Run: headless pygame with SDL's dummy video driver; simulated clock (each Clock.tick advances the game by its frame time, no real sleeping); random seed 0; keys injected as events and as key.get_pressed() state; no mouse input.
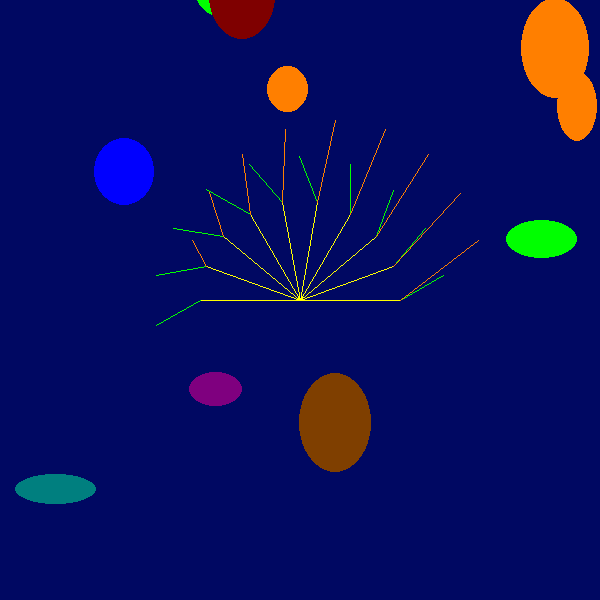
Frame 1 of 4 · flips 1–60 · no input
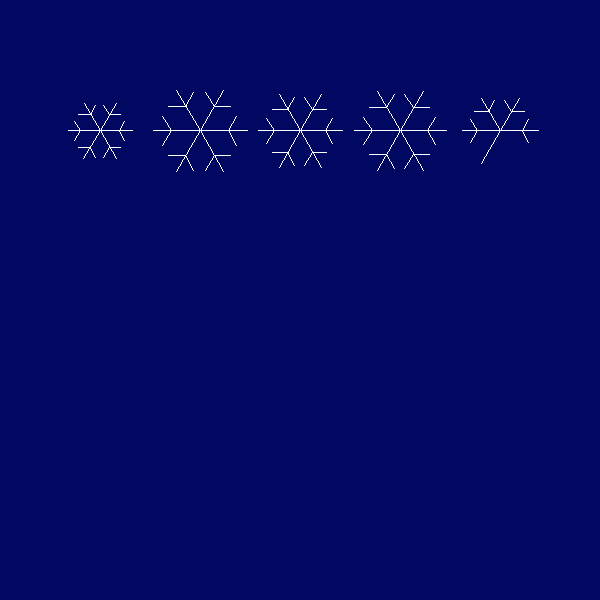
Frame 2 of 4 · flips 61–180 · tapped SPACE, RETURN · held RIGHT (→), D
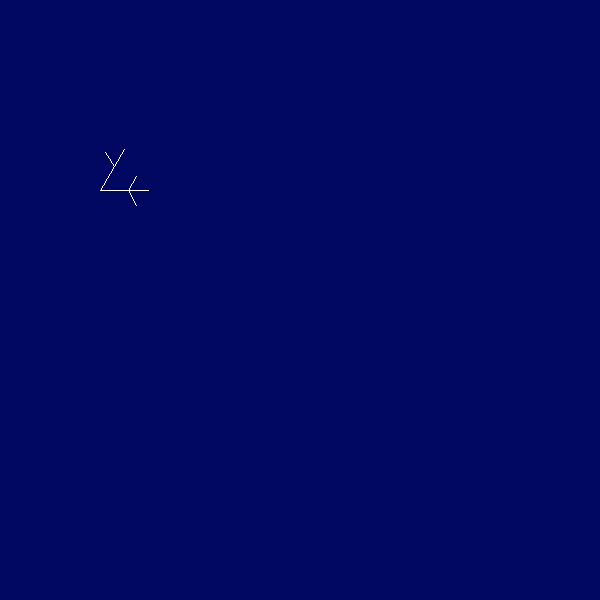
Frame 3 of 4 · flips 181–300 · held DOWN (↓), S
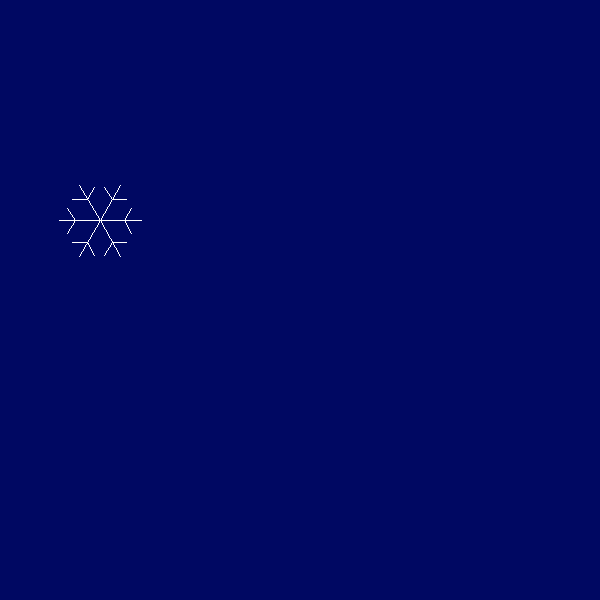
Frame 4 of 4 · flips 301–420 · held LEFT (←), A, UP (↑), W

The pygame program that drew these frames:

#!/usr/bin/env python
# -*- coding: utf-8 -*-

"""
    Библиотека для рисования графических примитивов
    v 2.2
"""

from __future__ import print_function

import math
import time
from random import choice, randint

import pygame
import pygame.locals as pgl

_is_inited = False
_screen = None
_background = None
_exit_performed = False

background_color = (0, 8, 98)
resolution = (600, 600)
caption = 'Draw the sky'

COLOR_WHITE = (255, 255, 255)
COLOR_BLACK = (0, 0, 0)

COLOR_RED = (255, 0, 0)
COLOR_ORANGE = (255, 127, 0)
COLOR_YELLOW = (255, 255, 0)
COLOR_GREEN = (0, 255, 0)
COLOR_CYAN = (0, 255, 255)
COLOR_BLUE = (0, 0, 255)
COLOR_PURPLE = (255, 0, 255)

COLOR_DARK_YELLOW = (127, 127, 0)
COLOR_DARK_ORANGE = (127, 63, 0)
COLOR_DARK_RED = (127, 0, 0)
COLOR_DARK_GREEN = (0, 127, 0)
COLOR_DARK_CYAN = (0, 127, 127)
COLOR_DARK_BLUE = (0, 0, 127)
COLOR_DARK_PURPLE = (127, 0, 127)


def _init():
    """
        Инициализация экрана для рисования
    """
    global _screen, _background, _is_inited
    if not _is_inited:
        pygame.init()
        screen_rectangle = pgl.Rect((0, 0), resolution)
        _screen = pygame.display.set_mode(screen_rectangle.size)
        pygame.display.set_caption(caption)
        _background = pygame.Surface(_screen.get_size())  # и ее размер
        _background = _background.convert()
        _background.fill(background_color)  # заполняем цветом
        _screen.blit(_background, (0, 0))
        pygame.display.flip()
        _is_inited = True


def _to_screen(x, y):
    """
        Преобразовать координаты к экранным
    """
    return int(x), resolution[1] - int(y)


def _to_screen_rect(left_bottom, right_top):
    """
        Получить прямоуголник в экранных координатах, готовый к отрисовке
    """
    width_height = (right_top.x - left_bottom.x, right_top.y - left_bottom.y)
    return pgl.Rect((left_bottom.x, resolution[1] - right_top.y), width_height)


def user_want_exit(sleep_time=0.0):
    """
        проверка ввода от пользователя
    """
    global _exit_performed
    if _exit_performed:
        return True
    if sleep_time:
        sleep(sleep_time)
    try:
        for event in pygame.event.get():
            if (event.type == pgl.QUIT) \
                    or (event.type == pgl.KEYDOWN and event.key == pgl.K_ESCAPE) \
                    or (event.type == pgl.KEYDOWN and event.key == pgl.K_q):
                _exit_performed = True
                break
        else:
            _exit_performed = False
        pygame.event.pump()
    except pygame.error:
        _exit_performed = True
    return _exit_performed


def end():
    """
        Завершение процесса рисования и ожидание закрытия окна
    """
    global _exit_performed
    while not _exit_performed:
        _exit_performed = user_want_exit(sleep_time=0.1)


def _is_point(param):
    """
        является ли параметр координатой?
    """
    return isinstance(param, Point)


def _contain_points(point_list):
    """
        все ли элементы списка - координаты?
    """
    return all([True for elem in point_list if not _is_point(elem)])


def invert_color(color):
    """
        Инвертировать цвет (выдать комплиментарный по RGB)
    """
    return tuple(255 - i for i in color)


def random_number(a=0, b=300):
    """
        Выдать случайное целое из диапазона [a,b]
    """
    return randint(a, b)


def random_color():
    """
        Выдать случайный цвет из набора предопределенных
    """
    colors = [
        COLOR_RED,
        COLOR_ORANGE,
        COLOR_YELLOW,
        COLOR_GREEN,
        COLOR_CYAN,
        COLOR_BLUE,
        COLOR_PURPLE,
        COLOR_DARK_YELLOW,
        COLOR_DARK_ORANGE,
        COLOR_DARK_RED,
        COLOR_DARK_GREEN,
        COLOR_DARK_CYAN,
        COLOR_DARK_BLUE,
        COLOR_DARK_PURPLE,
    ]
    return choice(colors)


def random_point():
    """
        Сгенерировать случнайную точку внутри области рисования
    """
    return Point()


def line(start_point, end_point, color=COLOR_YELLOW):
    """
        Нарисовать линию цветом color 
        Начиная с точки start 
        Заканчивая точкой end
    """
    if not _is_point(start_point) or not _is_point(end_point):
        print("'start' and 'end' params must be point (x,y,)")
        return
    _init()
    pygame.draw.line(_screen, color,
                     start_point.to_screen(), end_point.to_screen())
    pygame.display.flip()


def lines(point_list, color=COLOR_YELLOW, closed=False):
    """
        Нарисовать ломанную линию цветом color 
        Координаты вершин передаются в списке point_list
        Если closed=True - соединить первую и последнюю точки
    """
    if not _contain_points(point_list):
        print("'point_list' param must contain only points (x,y,)")
        return
    _init()
    converted_point_list = [pos.to_screen() for pos in point_list]
    pygame.draw.lines(_screen, color, closed, converted_point_list)
    pygame.display.flip()


def circle(center_position, radius=50, color=COLOR_YELLOW, width=1):
    """
        Нарисовать окружность цветом color 
        С центром в точке center_position 
        Радиусом radius 
        Толщиной линии width 
        Если width==0 то заполнить цветом 
    """
    if not _is_point(center_position):
        print("'center_position' param must be point (x,y,)")
        return
    _init()
    pygame.draw.circle(_screen, color,
                       center_position.to_screen(), radius, width)
    pygame.display.flip()


def ellipse(left_bottom, right_top, color=COLOR_YELLOW, width=0):
    """
        Нарисовать эллипс цветом color 
        Вписанный в прямоугольник (left_bottom, right_top) 
        Толщиной линии width
        Если width==0 то заполнить цветом 
    """
    if not _is_point(left_bottom) or not _is_point(right_top):
        print("'left_bottom' and 'right_top' params must be point (x,y,)")
        return
    _init()
    rect = _to_screen_rect(left_bottom, right_top)
    pygame.draw.ellipse(_screen, color, rect, width)
    pygame.display.flip()


def square(left_bottom, side=50, color=COLOR_YELLOW, width=0):
    """
        Нарисовать квадрат цветом color
        С левой нижней вершиной в точке left_bottom
        С длинной стороны side
        Толщиной линии width 
        Если width==0 то заполнить цветом 
    """
    right_top = Point(left_bottom.x + side, left_bottom.y + side)
    rectangle(left_bottom, right_top, color, width)


def rectangle(left_bottom, right_top, color=COLOR_YELLOW, width=0):
    """
        Нарисовать прямоугольник цветом color
        С левой нижней вершиной в точке left_bottom
        С правой верхней вершиной в точке right_top
        Толщиной линии width 
        Если width==0 то заполнить цветом 
    """
    if not _is_point(left_bottom) or not _is_point(right_top):
        print("'left_bottom' and 'right_top' params must be point (x,y,)")
        return
    _init()
    if left_bottom.x > right_top.x or left_bottom.y > right_top.y:
        color = invert_color(color)
    rect = _to_screen_rect(left_bottom, right_top)
    pygame.draw.rect(_screen, color, rect, width)
    pygame.display.flip()


def polygon(point_list, color=COLOR_YELLOW, width=1):
    """
        Нарисовать прямоугольник цветом color 
        Координаты вершин передаются в списке point_list
        Толщиной линии width. 
        Если width==0 то заполнить цветом 
    """
    if not _contain_points(point_list):
        print("'point_list' param must contain only points (x,y,)")
        return
    _init()
    converted_point_list = [pos.to_screen() for pos in point_list]
    pygame.draw.polygon(_screen, color, converted_point_list, width)
    pygame.display.flip()


class Vector():
    """Класс математического вектора"""

    def __init__(self, start_point, direction, length):
        """Создать вектор из точки start_point в направлении direction (градусы) длинной lenght"""
        self.start_point = start_point
        direction = (direction * math.pi) / 180
        self.dx = math.cos(direction) * length
        self.dy = math.sin(direction) * length
        self.module = length

    def _determine_module(self):
        return math.sqrt(self.dx ** 2 + self.dy ** 2)

    @property
    def end_point(self):
        return Point(self.start_point.x + self.dx, self.start_point.y + self.dy, )

    @property
    def angle(self):
        if self.dx == 0:
            if self.dy >= 0:
                return 90
            else:
                return 270
        else:
            angle = math.atan(self.dy / self.dx) * (180 / math.pi)
            if self.dx < 0:
                angle += 180
        return angle

    def add(self, vector2):
        """Сложение векторов"""
        self.dx += vector2.dx
        self.dy += vector2.dy
        self.module = self._determine_module()

    def __str__(self):
        return 'vector([%.2f,%.2f],{%.2f,%.2f})' % (self.dx, self.dy, self.angle, self.module)

    def __repr__(self):
        return str(self)

    def __nonzero__(self):
        """Проверка на пустоту"""
        return int(self.module)

    def draw(self, color=COLOR_YELLOW):
        """
            Нарисовать вектор
        """
        line(self.start_point, self.end_point, color)

    def is_tiny(self):
        """
            Очень маленький вектор?
        """
        return self.module <= 3

    def multiply(self, factor):
        """
            Умножить вектор на скалярное число
        """
        self.dx *= factor
        self.dy *= factor
        self.module = self._determine_module()

    def rotate(self, angle):
        """
            Повернуть вектор на угол
        """
        new_angle = self.angle + angle
        self.dx = math.cos(new_angle) * self.module
        self.dy = math.sin(new_angle) * self.module
        self.module = self._determine_module()

    @property
    def length(self):
        return self.module



def get_vector(start_point, angle, length):
    """
        Получить вектор из точки start
        в направлении angle
        длинной length
    """
    return Vector(start_point=start_point, direction=angle, length=length)


def vector(start, angle, length, color=COLOR_YELLOW):
    """
        Нарисовать вектор цветом color 
        Из точки start
        В направлении angle
        Длинной length
    """
    if not _is_point(start):
        print("'start' param must be point (x,y,)")
        return
    _init()
    v = Vector(start, angle, length)
    v.draw(color)
    pygame.display.flip()
    return v.end_point


def clear_screen():
    """
        очистить экран
    """
    if _background:
        _background.fill(background_color)  # заполняем цветом
        _screen.blit(_background, (0, 0))
        pygame.display.flip()


def sleep(seconds=0):
    """
        Замереть на N секунд
    """
    time.sleep(seconds)


def _to_radians(angle):
    return (float(angle) / 180) * math.pi


def sin(angle):
    """
        Синус угла в градусах
    """
    return math.sin(_to_radians(angle))


def cos(angle):
    """
        Косинус угла в градусах
    """
    return math.cos(_to_radians(angle))


class Point:
    """
        Класс точки экрана
    """

    def __init__(self, x=None, y=None):
        self._x = random_number(1, resolution[0]) if x is None else int(x)
        self._y = random_number(1, resolution[1]) if y is None else int(y)

    def to_screen(self):
        return int(self._x), resolution[1] - int(self._y)

    @property
    def x(self):
        return self._x

    @x.setter
    def x(self, value):
        self._x = int(value)

    @property
    def y(self):
        return self._y

    @y.setter
    def y(self, value):
        self._y = int(value)


def get_point(x,y):
    """
        получить точку в координате (x,y)
    """
    return Point(x=x,y=y)

def snowflake(center, length=100, color=COLOR_WHITE, factor_a=0.6, factor_b=0.35, factor_c=60):
    """
        нарисовать снежинку в точке center с длинной лучей length цветом color
        factor_a - место ответвления лучиков
        factor_b - длинна лучиков
        factor_c - угол отклонения лучиков
    """
    assert 0 < factor_a <= 1
    assert 0 < factor_a <= 1
    assert 0 < factor_c < 180
    for angle in range(0, 361, 60):
        arm = Vector(center, angle, length)
        arm.draw(color)
        arm.multiply(factor_a)
        left_sub_arm = Vector(arm.end_point, angle + factor_c, length * factor_b)
        left_sub_arm.draw(color)
        right_sub_arm = Vector(arm.end_point, angle - factor_c, length * factor_b)
        right_sub_arm.draw(color)


if __name__ == '__main__':
    points = [Point(x=230, y=450), Point(x=240, y=460), Point(x=230, y=470), Point(x=240, y=480)]
    polygon(point_list=points)
    points2 = [Point(p.x + 20, p.y + 20) for p in points]
    lines(point_list=points2, color=COLOR_DARK_ORANGE)
    line(start_point=Point(x=20, y=20), end_point=Point(x=40, y=300))
    square(left_bottom=Point(400, 300, ), side=100)
    rectangle(
        left_bottom=Point(x=200, y=200),
        right_top=Point(x=300, y=300),
        color=COLOR_DARK_GREEN
    )
    rectangle(
        left_bottom=Point(x=400, y=300),
        right_top=Point(x=300, y=400),
        color=COLOR_DARK_GREEN
    )
    sleep(2)
    clear_screen()
    vector(start=Point(x=230, y=260), angle=70, length=200, color=COLOR_PURPLE)
    for i in range(10):
        point = random_point()
        color = random_color()
        radius = random_number(20, 60)
        circle(center_position=point, radius=radius, color=color, width=0)
    sleep(2)
    clear_screen()
    for i in range(10):
        point = random_point()
        color = random_color()
        dx = random_number(30, 100)
        dy = random_number(30, 100)
        right_top = Point(x=point.x + dx, y=point.y + dy)
        ellipse(left_bottom=point, right_top=right_top, color=color)
    v3 = Vector(start_point=Point(0, 0), direction=45, length=50)
    for direction in range(0, 181, 20):
        v = Vector(start_point=Point(x=300, y=300), direction=direction, length=100)
        v.draw()
        v2 = Vector(start_point=v.end_point, direction=direction + 30, length=50)
        v2.draw(color=COLOR_GREEN)
        v2.add(v3)
        v2.draw(color=COLOR_ORANGE)
    snowflake(center=Point(), length=60, factor_b=0.2, factor_c=100)
    sleep(2)
    while True:
        y = 500
        for i in range(10):
            clear_screen()
            y -= 30
            for x in [100, 200, 300, 400, 500]:
                radius = random_number(30, 50)
                point = Point(x=x, y=y)
                snowflake(center=point, length=radius)
            if user_want_exit(sleep_time=0.1):
                break
        if user_want_exit(0):
            break
    end()
